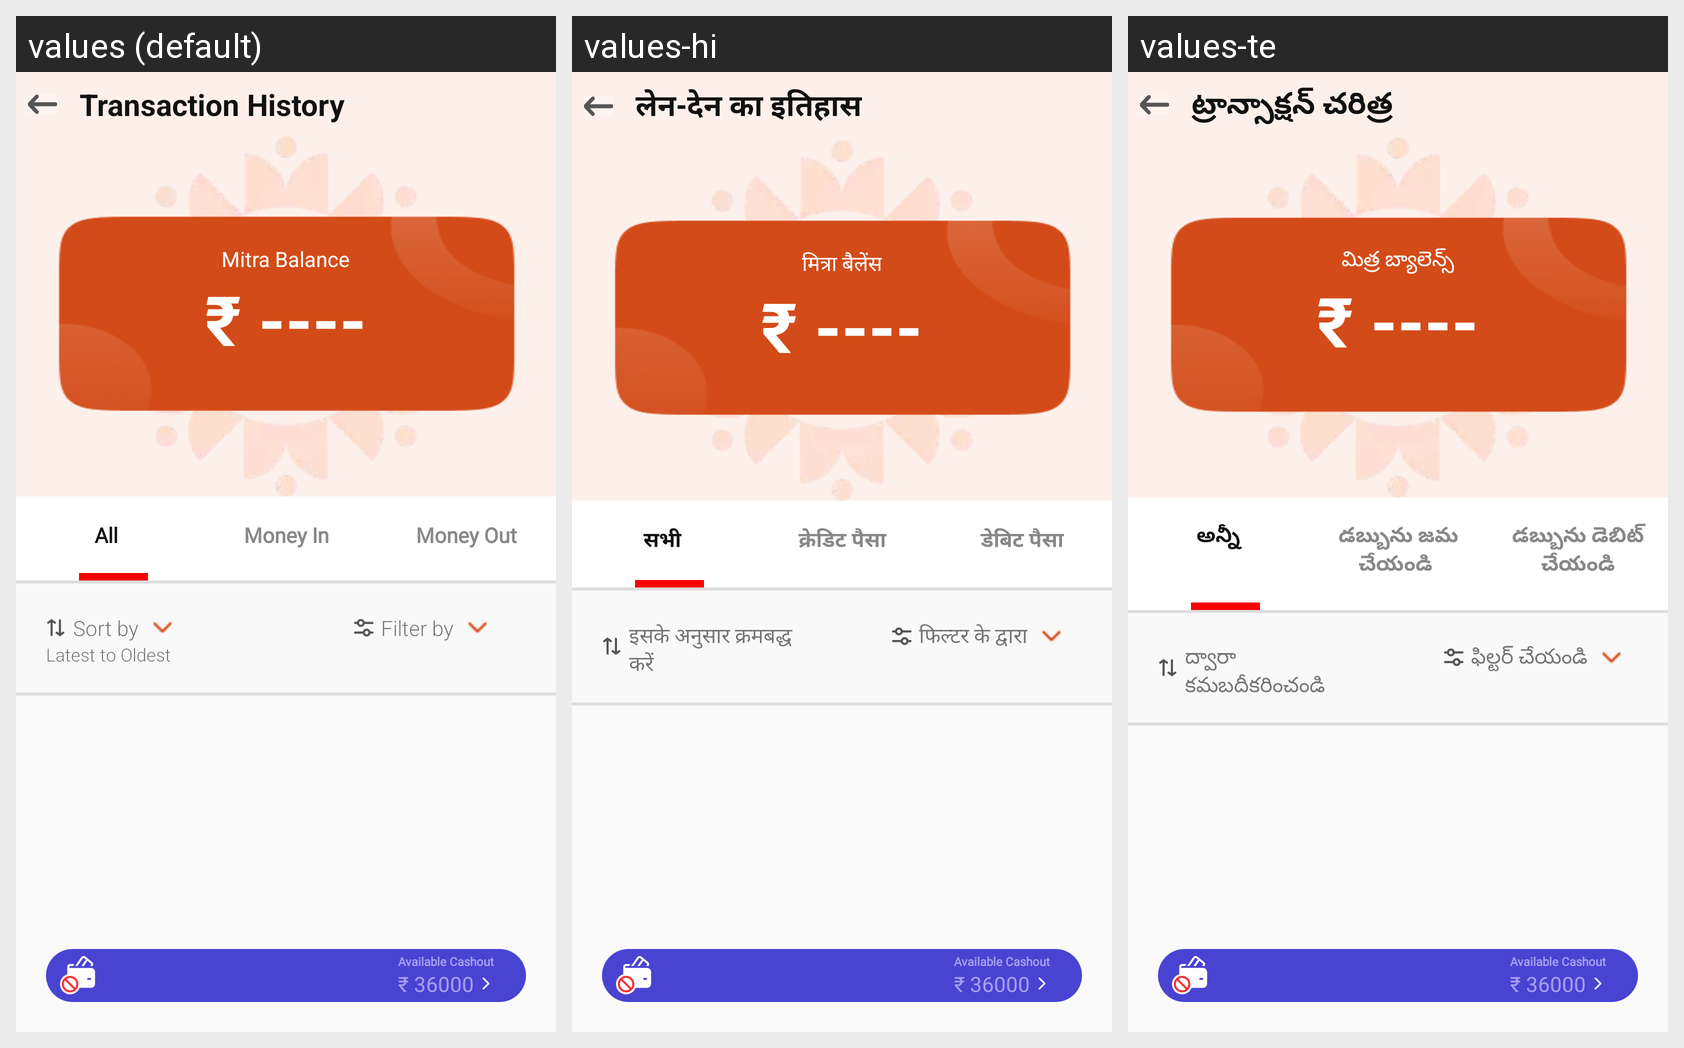

Strings drawn on this Android screen and how each of the app's shown locales translates them:
Android screen res/layout/fragment_history.xml rendered under 3 locales, left to right: values (default), values-hi, values-te. Device: Nexus 5 (rendered at 1080×1920; each locale shown at half size, 540×960, under a caption strip naming it); theme Theme.Mitra_android.
Strings drawn on this screen, with the default value and each locale's value (text and hints the layout hard-codes, and strings that could not be matched under every locale, appear in the picture but are not listed):

transaction_history
  values: Transaction History
  values-hi: लेन-देन का इतिहास
  values-te: ట్రాన్సాక్షన్ చరిత్ర

mitra_balance
  values: Mitra Balance
  values-hi: मित्रा बैलेंस
  values-te: మిత్ర బ్యాలెన్స్

all
  values: All
  values-hi: सभी
  values-te: అన్నీ

money_in
  values: Money In
  values-hi: क्रेडिट पैसा
  values-te: డబ్బును జమ చేయండి 

money_out
  values: Money Out
  values-hi: डेबिट पैसा
  values-te: డబ్బును డెబిట్ చేయండి

sort_by
  values: Sort by
  values-hi: इसके अनुसार क्रमबद्ध करें
  values-te: ద్వారా క్రమబద్ధీకరించండి 

filter_by
  values: Filter by
  values-hi: फिल्टर के द्वारा
  values-te: ఫిల్టర్ చేయండి

_36000
  values: ₹ 36000
  values-hi: ₹ 36000
  values-te: ₹ 36000
